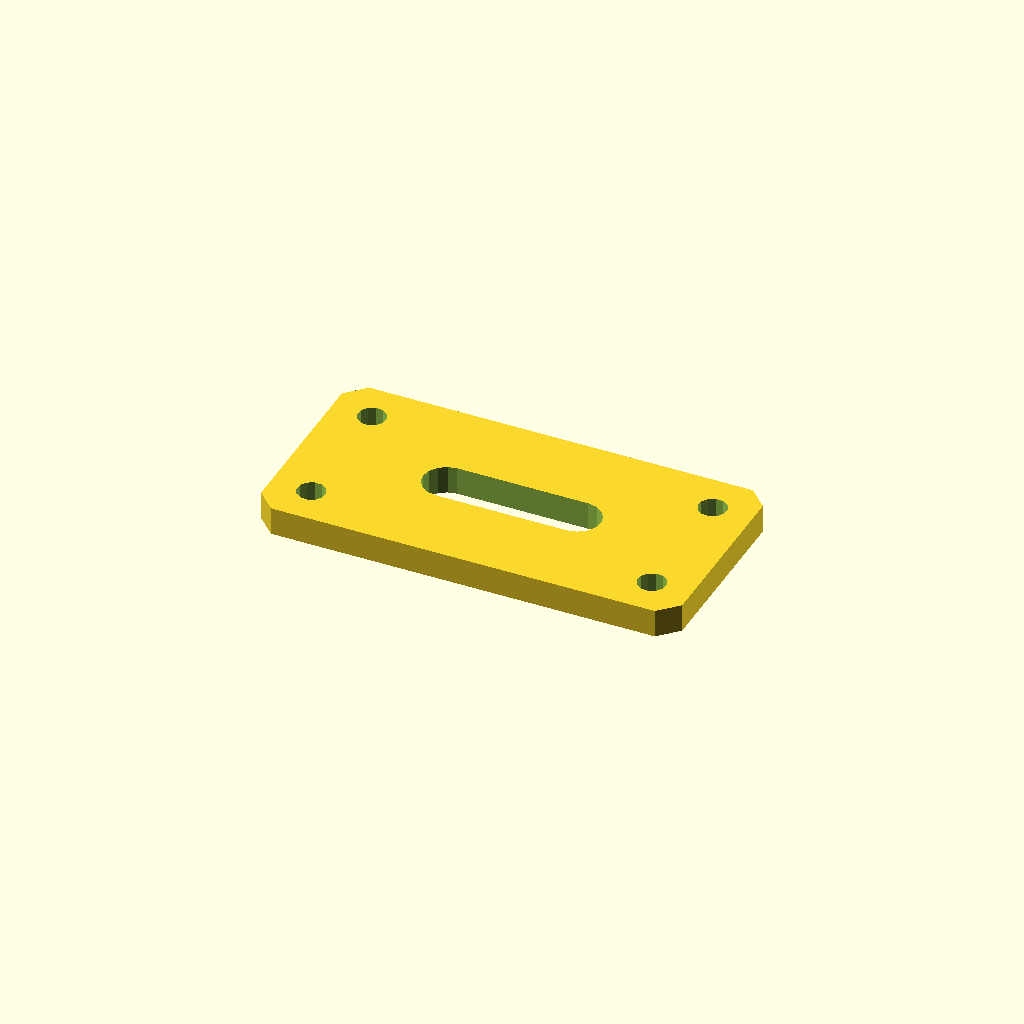
Cell 1: the model at its default parameters.
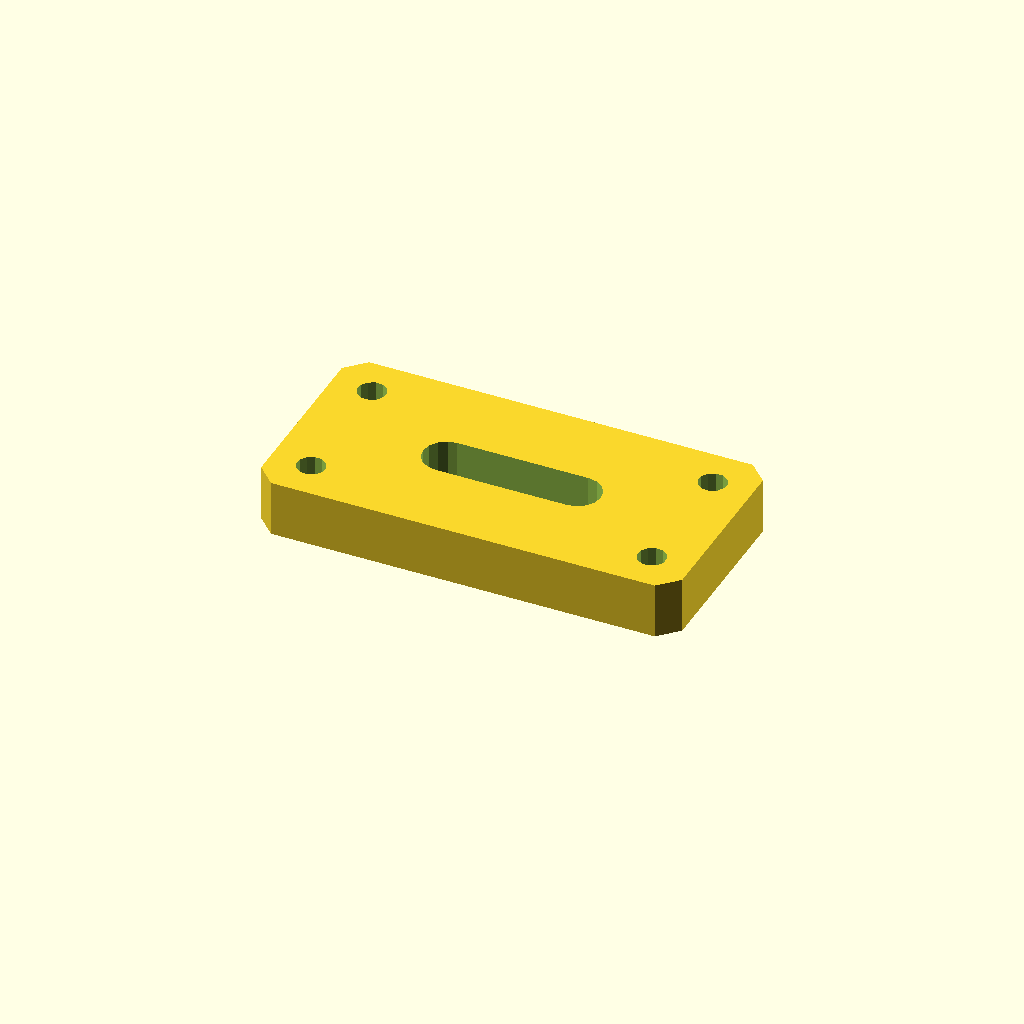
Cell 2: the same model with plate_t = 12.
All cells are drawn from one camera (rotation 55°, 0°, 25°, orthographic, colour scheme Cornfield), so only the parameter changes between them.
OpenSCAD source file optional_data/data/sketch4/bracketplates/part_0122.scad:
$fn = 32;

// ----------------------------------------------------------------------
// Bracket plate: slot plate 90 x 45
// ----------------------------------------------------------------------

// --- parameters (mm) ---
hole_r = 3;               // bolt hole radius
plate_t = 6;              // plate thickness, Z (extrusion height)
plate_l = 90;             // plate length
plate_w = 45;             // plate width
slot_l = 28;              // slot straight length
slot_r = 5;               // slot end radius

slot_len = slot_l + 2 * slot_r;
slot_w = 2 * slot_r;
hole_d2 = 2 * hole_r;

profile = [[4, 0], [86, 0], [90, 4], [90, 41], [86, 45], [4, 45], [0, 41], [0, 4]];  // primary outline, 8 points, counter clockwise
void_1 = [[59, 17.5], [60.913, 17.881], [62.536, 18.964], [63.619, 20.587], [64, 22.5], [63.619, 24.413], [62.536, 26.036], [60.913, 27.119], [59, 27.5], [31, 27.5], [29.087, 27.119], [27.464, 26.036], [26.381, 24.413], [26, 22.5], [26.381, 20.587], [27.464, 18.964], [29.087, 17.881], [31, 17.5]];  // grip slot, 18 points
void_2 = [[11.545, 36.972], [10.864, 38.368], [9.577, 39.237], [8.028, 39.345], [6.632, 38.664], [5.763, 37.377], [5.655, 35.828], [6.336, 34.432], [7.623, 33.563], [9.172, 33.455], [10.568, 34.136], [11.437, 35.423]];  // corner hole, 12 points
void_3 = [[11.545, 9.172], [10.864, 10.568], [9.577, 11.437], [8.028, 11.545], [6.632, 10.864], [5.763, 9.577], [5.655, 8.028], [6.336, 6.632], [7.623, 5.763], [9.172, 5.655], [10.568, 6.336], [11.437, 7.623]];  // corner hole, 12 points
void_4 = [[84.345, 36.972], [83.664, 38.368], [82.377, 39.237], [80.828, 39.345], [79.432, 38.664], [78.563, 37.377], [78.455, 35.828], [79.136, 34.432], [80.423, 33.563], [81.972, 33.455], [83.368, 34.136], [84.237, 35.423]];  // corner hole, 12 points
void_5 = [[84.345, 9.172], [83.664, 10.568], [82.377, 11.437], [80.828, 11.545], [79.432, 10.864], [78.563, 9.577], [78.455, 8.028], [79.136, 6.632], [80.423, 5.763], [81.972, 5.655], [83.368, 6.336], [84.237, 7.623]];  // corner hole, 12 points

// --- the one profile operation ---
difference() {
  linear_extrude(height = plate_t) polygon(points = profile);
  translate([0, 0, -1])
    linear_extrude(height = plate_t + 2) polygon(points = void_1);
  translate([0, 0, -1])
    linear_extrude(height = plate_t + 2) polygon(points = void_2);
  translate([0, 0, -1])
    linear_extrude(height = plate_t + 2) polygon(points = void_3);
  translate([0, 0, -1])
    linear_extrude(height = plate_t + 2) polygon(points = void_4);
  translate([0, 0, -1])
    linear_extrude(height = plate_t + 2) polygon(points = void_5);
}
Customizer parameters (derived from the source; name, type, default, range or options):
hole_r: number, default 3
plate_t: number, default 6
plate_l: number, default 90
plate_w: number, default 45
slot_l: number, default 28
slot_r: number, default 5
